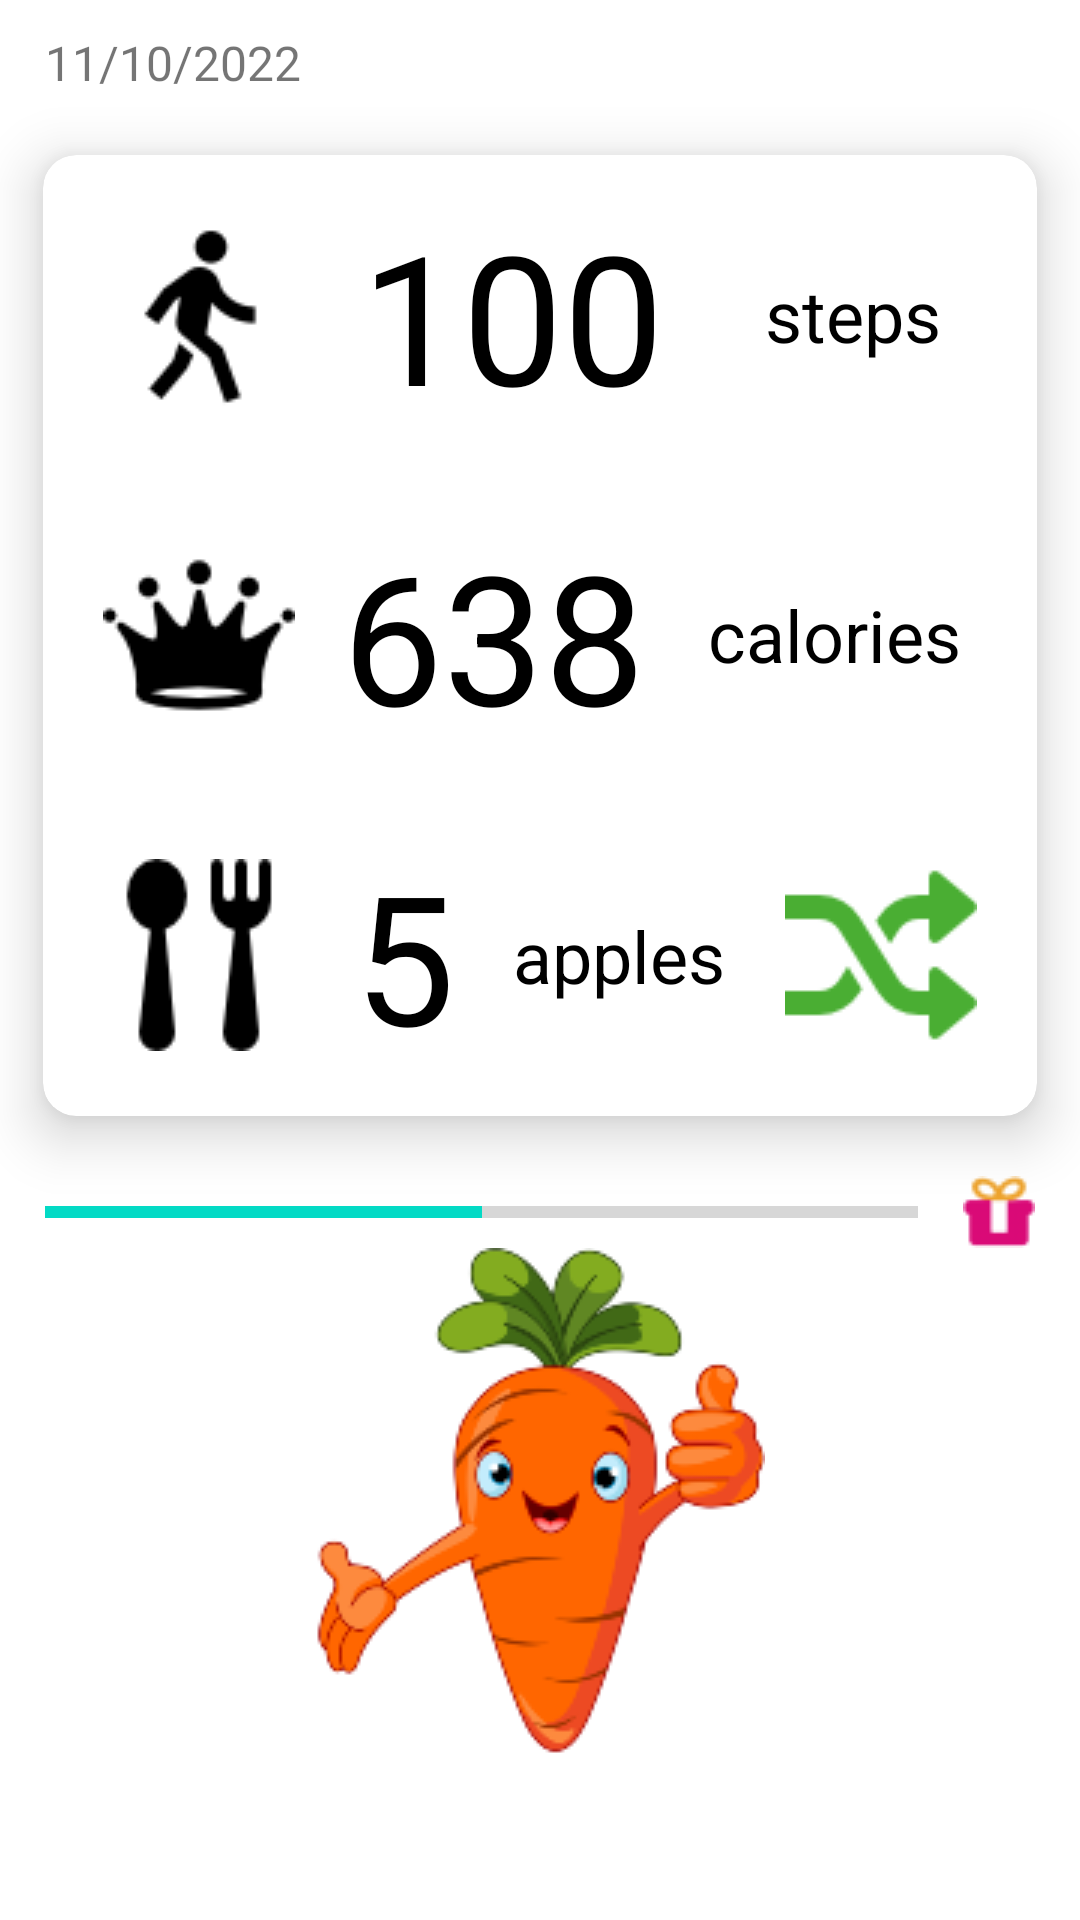

Android layout source for this screen:
<!-- AndroidManifest.xml: application theme Theme.CalorieBites465 -->
<!-- res/layout/fragment_home.xml -->
<?xml version="1.0" encoding="utf-8"?>
<androidx.constraintlayout.widget.ConstraintLayout xmlns:android="http://schemas.android.com/apk/res/android"
    xmlns:app="http://schemas.android.com/apk/res-auto"
    xmlns:tools="http://schemas.android.com/tools"
    android:layout_width="fill_parent"
    android:layout_height="fill_parent"
    android:orientation="vertical"
    tools:context=".ui.home.HomeFragment">

    <LinearLayout
        android:layout_width="match_parent"
        android:layout_height="match_parent"
        android:gravity="center"
        android:orientation="vertical"
        app:layout_constraintTop_toTopOf="parent">

        <LinearLayout
            android:layout_width="match_parent"
            android:layout_height="wrap_content"
            android:layout_marginTop="10dp"
            android:gravity="center"
            android:orientation="horizontal">

            <TextView
                android:layout_width="wrap_content"
                android:layout_height="wrap_content"
                android:layout_marginLeft="15dp"
                android:layout_marginRight="0dp"
                android:layout_weight="8"
                android:gravity="left"
                android:text="11/10/2022"
                android:textSize="16sp" />

            <ImageButton
                android:id="@+id/settings_button"
                android:layout_width="wrap_content"
                android:layout_height="wrap_content"
                android:layout_weight="1"
                android:background="@color/white"
                android:gravity="right"
                android:src="@drawable/settings" />

        </LinearLayout>

        <androidx.cardview.widget.CardView
            android:id="@+id/card_view"
            android:layout_width="match_parent"
            android:layout_height="0dp"
            android:layout_weight="1"
            app:cardCornerRadius="11dp"
            app:cardElevation="11dp"
            app:cardUseCompatPadding="true">

            <LinearLayout
                android:layout_width="match_parent"
                android:layout_height="match_parent"
                android:gravity="center"
                android:orientation="vertical">

                <LinearLayout
                    android:layout_width="match_parent"
                    android:layout_height="0dp"
                    android:layout_weight="1"
                    android:gravity="center"
                    android:orientation="horizontal">

                    <ImageView
                        android:layout_width="wrap_content"
                        android:layout_height="wrap_content"
                        android:layout_gravity="center"
                        android:layout_marginLeft="20dp"
                        android:layout_marginRight="10dp"
                        android:scaleType="centerCrop"
                        android:src="@drawable/walking" />

                    <TextView
                        android:id="@+id/numSteps"
                        android:layout_width="wrap_content"
                        android:layout_height="wrap_content"
                        android:layout_weight="1"
                        android:gravity="center_horizontal"
                        android:text="100"
                        android:textColor="@color/black"
                        android:textSize="60sp" />

                    <TextView
                        android:layout_width="wrap_content"
                        android:layout_height="wrap_content"
                        android:layout_marginLeft="10dp"
                        android:layout_marginRight="20dp"
                        android:layout_weight="1"
                        android:gravity="center"
                        android:text="steps"
                        android:textColor="@color/black"
                        android:textSize="24sp" />

                </LinearLayout>

                <LinearLayout
                    android:layout_width="match_parent"
                    android:layout_height="0dp"
                    android:layout_weight="1"
                    android:gravity="center"
                    android:orientation="horizontal">

                    <ImageView
                        android:layout_width="wrap_content"
                        android:layout_height="wrap_content"
                        android:layout_gravity="center"
                        android:layout_marginLeft="20dp"
                        android:layout_marginRight="10dp"
                        android:scaleType="centerCrop"
                        android:src="@drawable/crown" />

                    <TextView
                        android:id="@+id/numCalories"
                        android:layout_width="wrap_content"
                        android:layout_height="wrap_content"
                        android:layout_weight="1"
                        android:gravity="center_horizontal"
                        android:text="638"
                        android:textColor="@color/black"
                        android:textSize="60sp" />

                    <TextView
                        android:layout_width="wrap_content"
                        android:layout_height="wrap_content"
                        android:layout_marginLeft="10dp"
                        android:layout_marginRight="20dp"
                        android:layout_weight="1"
                        android:gravity="center_horizontal"
                        android:text="calories"
                        android:textColor="@color/black"
                        android:textSize="24sp" />

                </LinearLayout>

                <LinearLayout
                    android:layout_width="match_parent"
                    android:layout_height="0dp"
                    android:layout_weight="1"
                    android:gravity="center"
                    android:orientation="horizontal">

                    <ImageView
                        android:layout_width="wrap_content"
                        android:layout_height="wrap_content"
                        android:layout_gravity="center"
                        android:layout_marginLeft="20dp"
                        android:layout_marginRight="10dp"
                        android:scaleType="centerCrop"
                        android:src="@drawable/cutlery" />

                    <TextView
                        android:id="@+id/numFood"
                        android:layout_width="wrap_content"
                        android:layout_height="wrap_content"
                        android:layout_weight="1"
                        android:gravity="center_horizontal"
                        android:text="5"
                        android:textColor="@color/black"
                        android:textSize="60sp" />

                    <TextView
                        android:id="@+id/foodName"
                        android:layout_width="wrap_content"
                        android:layout_height="wrap_content"
                        android:layout_weight="1"
                        android:gravity="center_horizontal"
                        android:text="apples"
                        android:textColor="@color/black"
                        android:textSize="24sp" />

                    <ImageButton
                        android:id="@+id/shuffleButton"
                        android:layout_width="wrap_content"
                        android:layout_height="wrap_content"
                        android:layout_marginLeft="10dp"
                        android:layout_marginRight="20dp"
                        android:background="@color/white"
                        android:src="@drawable/shuffle"
                        app:tint="#4AAE33" />

                </LinearLayout>

            </LinearLayout>

        </androidx.cardview.widget.CardView>

        <LinearLayout
            android:layout_width="match_parent"
            android:layout_height="wrap_content"
            android:gravity="center"
            android:orientation="horizontal">

            <ProgressBar
                android:id="@+id/simpleProgressBar"
                style="@style/Widget.AppCompat.ProgressBar.Horizontal"
                android:layout_width="0dp"
                android:layout_height="wrap_content"
                android:layout_marginLeft="15dp"
                android:layout_marginRight="15dp"
                android:layout_weight="1"
                android:max="100"
                android:progress="50" />

            <ImageView
                android:layout_width="wrap_content"
                android:layout_height="wrap_content"
                android:layout_gravity="top"
                android:layout_marginRight="15dp"
                android:scaleType="centerCrop"
                android:src="@drawable/gift_icon" />

        </LinearLayout>

        <ImageView
            android:layout_width="wrap_content"
            android:layout_height="wrap_content"
            android:layout_marginBottom="55dp"
            android:src="@drawable/carrot" />

    </LinearLayout>

</androidx.constraintlayout.widget.ConstraintLayout>
<!-- resources referenced by this layout -->
<resources>
  <color name="black">#FF000000</color>
  <color name="white">#FFFFFFFF</color>
  <!-- drawable carrot: png bitmap (drawable-v24, 17393 bytes) -->
  <!-- drawable crown: png bitmap (drawable, 1530 bytes) -->
  <!-- drawable cutlery: png bitmap (drawable, 1043 bytes) -->
  <!-- drawable gift_icon: png bitmap (drawable-v24, 837 bytes) -->
  <!-- drawable shuffle: png bitmap (drawable, 1187 bytes) -->
  <!-- drawable walking: png bitmap (drawable, 1144 bytes) -->
  <style name="Theme.CalorieBites465" parent="Theme.MaterialComponents.DayNight.DarkActionBar">
          
          <item name="colorPrimary">@color/purple_500</item>
          <item name="colorPrimaryVariant">@color/purple_700</item>
          <item name="colorOnPrimary">@color/white</item>
          
          <item name="colorSecondary">@color/teal_200</item>
          <item name="colorSecondaryVariant">@color/teal_700</item>
          <item name="colorOnSecondary">@color/black</item>
          
          <item name="android:statusBarColor">?attr/colorPrimaryVariant</item>
          
      </style>
  <color name="purple_500">#FF25803d</color>
  <color name="purple_700">#FF0e451c</color>
  <color name="teal_200">#FF03DAC5</color>
  <color name="teal_700">#FF018786</color>
</resources>
